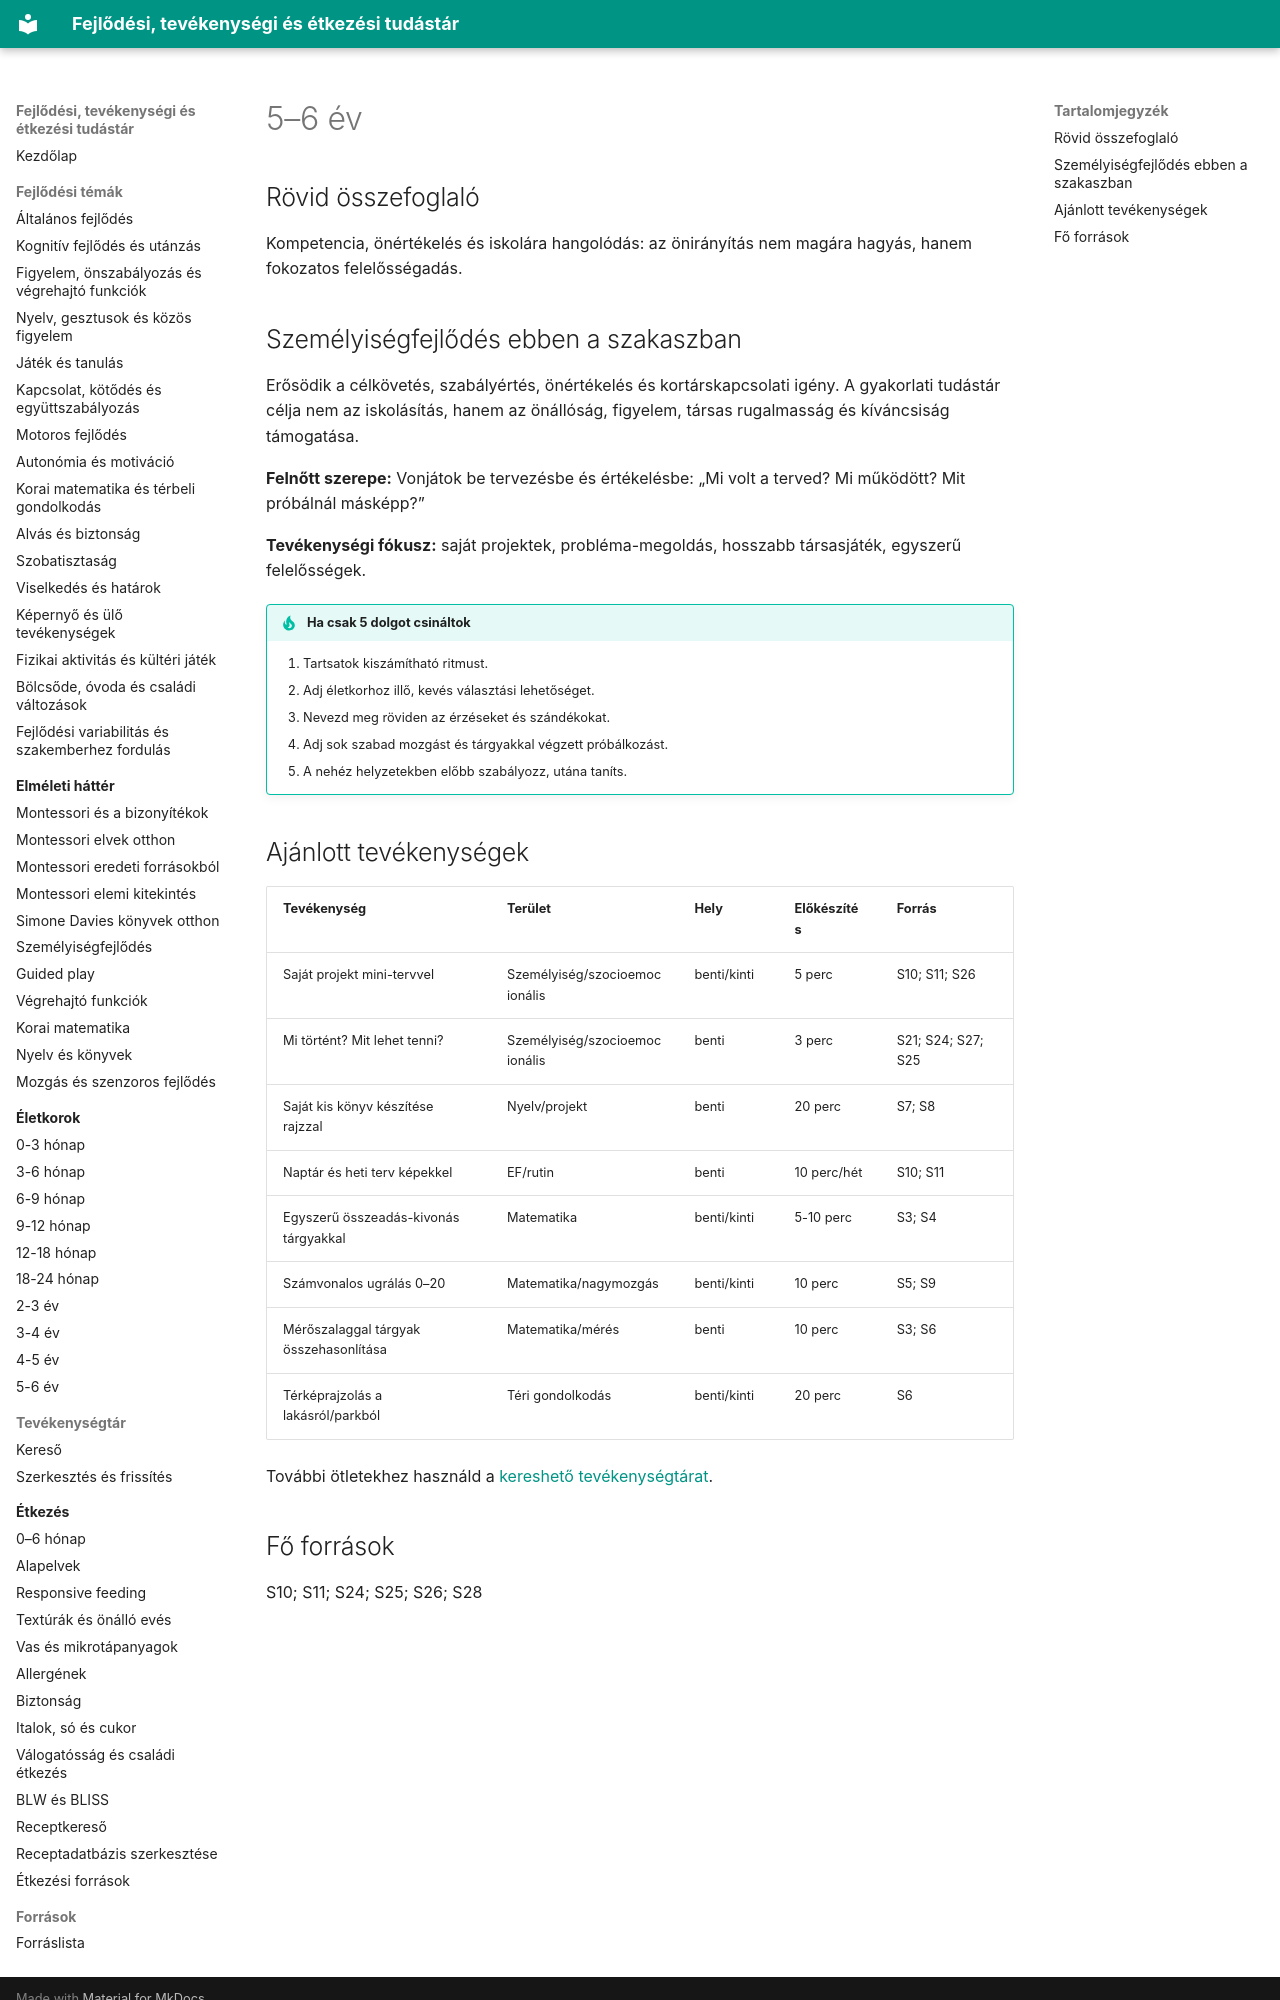

repository: fabiandav2121/fejlodes · page: 02_eletkorok/5-6-ev/index.html · generator: mkdocs

# 5–6 év

## Rövid összefoglaló

Kompetencia, önértékelés és iskolára hangolódás: az önirányítás nem magára hagyás, hanem fokozatos felelősségadás.

## Személyiségfejlődés ebben a szakaszban

Erősödik a célkövetés, szabályértés, önértékelés és kortárskapcsolati igény. A gyakorlati tudástár célja nem az iskolásítás, hanem az önállóság, figyelem, társas rugalmasság és kíváncsiság támogatása.

**Felnőtt szerepe:** Vonjátok be tervezésbe és értékelésbe: „Mi volt a terved? Mi működött? Mit próbálnál másképp?”

**Tevékenységi fókusz:** saját projektek, probléma-megoldás, hosszabb társasjáték, egyszerű felelősségek.

!!! tip "Ha csak 5 dolgot csináltok"
    1. Tartsatok kiszámítható ritmust.
    2. Adj életkorhoz illő, kevés választási lehetőséget.
    3. Nevezd meg röviden az érzéseket és szándékokat.
    4. Adj sok szabad mozgást és tárgyakkal végzett próbálkozást.
    5. A nehéz helyzetekben előbb szabályozz, utána taníts.

## Ajánlott tevékenységek

| Tevékenység | Terület | Hely | Előkészítés | Forrás |
|---|---|---|---|---|
| Saját projekt mini-tervvel | Személyiség/szocioemocionális | benti/kinti | 5 perc | S10; S11; S26 |
| Mi történt? Mit lehet tenni? | Személyiség/szocioemocionális | benti | 3 perc | S21; S24; S27; S25 |
| Saját kis könyv készítése rajzzal | Nyelv/projekt | benti | 20 perc | S7; S8 |
| Naptár és heti terv képekkel | EF/rutin | benti | 10 perc/hét | S10; S11 |
| Egyszerű összeadás-kivonás tárgyakkal | Matematika | benti/kinti | 5-10 perc | S3; S4 |
| Számvonalos ugrálás 0–20 | Matematika/nagymozgás | benti/kinti | 10 perc | S5; S9 |
| Mérőszalaggal tárgyak összehasonlítása | Matematika/mérés | benti | 10 perc | S3; S6 |
| Térképrajzolás a lakásról/parkból | Téri gondolkodás | benti/kinti | 20 perc | S6 |

További ötletekhez használd a [kereshető tevékenységtárat](../03_tevekenysegek/kereso.md).
